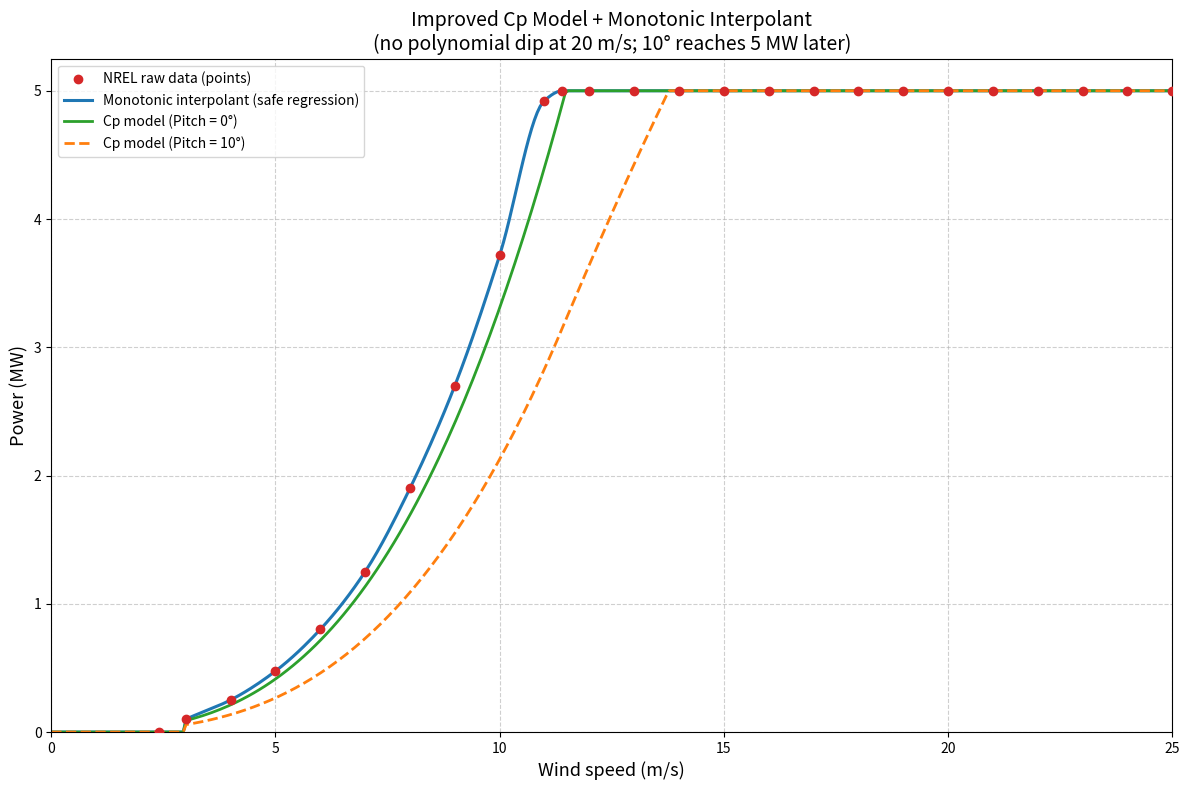

The script that saved this image: (Note: this script raises an exception after producing the figure.)
"""
Improved Cp model + monotonic interpolation (PCHIP fallback) + plotting.

Features:
- Uses a monotonic interpolant (PCHIP if available) on the NREL NREL 5MW power points
  to avoid polynomial oscillations (removes dips around 20 m/s).
- Implements an advanced Cp model:
    Cp(lambda, beta) = cp_max * gaussian(lambda; lambda_opt, sigma) * pitch_factor(beta) * loss_factors
  where cp_max is calibrated so Cp*area*0.5*rho*v^3 hits 5MW at rated for beta=0.
- Applies drivetrain + miscellaneous efficiency.
- Caps aerodynamic power at generator (5MW) and enforces cut-in/cut-out.
- Plots raw data, the monotonic interpolant ("regression"), Cp-based curves for beta=0° and beta=10°,
  and ensures the 10° curve reaches 5MW but at higher wind speed than 0°.
"""
import numpy as np
import matplotlib.pyplot as plt

# ------------------------
# Basic turbine/site params
# ------------------------
CUT_IN = 3.0           # m/s
RATED = 11.4           # m/s
CUT_OUT = 25.0         # m/s
GEN_LIMIT_W = 5_000_000.0  # W (5 MW)
RHO = 1.225            # kg/m^3 (air density)
BASE_BLADE_LENGTH = 61.5  # m (NREL rotor radius used as baseline)
A = np.pi * BASE_BLADE_LENGTH**2

# ------------------------
# NREL data (v [m/s], P [kW]) - same points you've used
# ------------------------
BASE_POWER_CURVE_DATA = np.array([
    (2.4, 0),
    (3, 100),
    (4, 250),
    (5, 475),
    (6, 800),
    (7, 1250),
    (8, 1900),
    (9, 2700),
    (10, 3717),
    (11, 4924),
    (11.4, 5000),
    (12, 5000),
    (13, 5000),
    (14, 5000),
    (15, 5000),
    (16, 5000),
    (17, 5000),
    (18, 5000),
    (19, 5000),
    (20, 5000),
    (21, 5000),
    (22, 5000),
    (23, 5000),
    (24, 5000),
    (25, 5000)
])
v_raw = BASE_POWER_CURVE_DATA[:, 0]
p_raw_kw = BASE_POWER_CURVE_DATA[:, 1]

# ------------------------
# Build monotonic interpolation of the raw data (safe "regression")
# Prefer PCHIP for smooth monotonic behaviour; fall back to linear interpolation
# ------------------------
use_pchip = False
interp_func = None
try:
    from scipy.interpolate import PchipInterpolator
    interp_func = PchipInterpolator(v_raw, p_raw_kw, extrapolate=False)
    use_pchip = True
    # will return kW
except Exception:
    # fallback: linear interpolation (monotonic between points)
    def interp_linear(vq):
        vq_arr = np.array(vq)
        # np.interp returns nan for out-of-bounds if left/right not provided -> we want 0 outside cut range
        vals = np.interp(vq_arr, v_raw, p_raw_kw, left=0.0, right=0.0)
        return vals
    interp_func = interp_linear
    use_pchip = False

# Helper: regression-style power function that returns Watts (monotonic)
def regression_power_w(v):
    """
    v: scalar or array
    returns: power in W (floats) from monotonic interpolant of the raw NREL data,
             clipped to [0, GEN_LIMIT] and zero outside cut-in/cut-out.
    """
    v_arr = np.array(v, copy=False)
    # evaluate interpolant (kW)
    if use_pchip:
        p_kw = interp_func(v_arr)
        # Pchip returns nan outside domain; set to 0 there
        p_kw = np.where(np.isnan(p_kw), 0.0, p_kw)
    else:
        p_kw = interp_func(v_arr)
    # clip negatives
    p_kw = np.where(p_kw < 0.0, 0.0, p_kw)
    # clip outside range to zero
    p_kw = np.where((v_arr < CUT_IN) | (v_arr > CUT_OUT), 0.0, p_kw)
    # convert to W
    p_w = p_kw * 1000.0
    p_w = np.where(p_w > GEN_LIMIT_W, GEN_LIMIT_W, p_w)
    return p_w

# ------------------------
# Advanced Cp model
# - Gaussian-like Cp dependence on TSR (smooth peaked curve)
# - Pitch reduces maximum Cp via a non-linear pitch factor (stronger than linear)
# - Global loss factors: tip/root/park losses / drivetrain efficiency
# - cp_max will be calibrated so beta=0° at rated gives generator-rated power (5 MW)
# ------------------------
# physics parameters for Cp shape (user-tunable)
lambda_opt = 8.0       # typical optimal tip-speed ratio for large blades
sigma_lambda = 3.0     # controls width of TSR peak (larger => broader)
pitch_k = 0.035        # pitch sensitivity constant (higher => stronger reduction with pitch)
drivetrain_eff = 0.95  # mechanical + electrical efficiency
aero_misc_loss = 0.98  # other aerodynamic multiplier (tip/root/wake losses)

def pitch_factor(beta_deg):
    """
    Non-linear pitch factor that reduces Cp as pitch increases.
    Uses a saturating function so large pitch angles never give negative Cp.
    """
    # Example: factor = 1 / (1 + k * beta^1.2)  (saturating)
    return 1.0 / (1.0 + pitch_k * (abs(beta_deg) ** 1.2))

def cp_profile(lambda_tsr, beta_deg, cp_max):
    """
    cp_profile: returns Cp (unitless) = cp_max * gaussian(lambda) * pitch_factor * aero_misc
    gaussian(lambda) = exp( -0.5 * ((lambda - lambda_opt) / sigma_lambda)^2 )
    multiplied by drivetrain/aero efficiency separately in final power computation.
    """
    tsr_term = np.exp(-0.5 * ((lambda_tsr - lambda_opt) / sigma_lambda)**2)
    pf = pitch_factor(beta_deg)
    cp = cp_max * tsr_term * pf * aero_misc_loss
    # enforce non-negative
    return max(0.0, cp)

# We'll calibrate cp_max so that for beta=0 and for the control policy below, P(rated) ≈ GEN_LIMIT_W
# Control policy for TSR/rotor speed:
# - below rated: assume variable-speed control holds lambda≈lambda_opt (so cp near cp_max),
# - above rated: rotor speed limited so lambda falls proportional to 1/v (lambda = lambda_opt * RATED / v).
def compute_cp_max_for_rating():
    """
    Determine cp_max such that for beta=0 and v=RATED the aerodynamic power
    (including drivetrain_eff) equals the generator limit (approx).
    Because below rated we assume lambda ~ lambda_opt,
    at rated speed if variable speed keeps lambda_opt, Cp at rated equals cp_max * tsr_term(=1).
    So P = 0.5 * rho * A * v^3 * cp_max * drivetrain_eff
    => cp_max = GEN_LIMIT_W / (0.5 * rho * A * RATED^3 * drivetrain_eff)
    """
    denom = 0.5 * RHO * A * (RATED ** 3) * drivetrain_eff
    cp_needed = GEN_LIMIT_W / denom
    # Ensure cp_needed not above Betz (0.593). If it is, clip and accept slight mismatch.
    cp_needed = min(cp_needed, 0.59)
    return cp_needed

cp_max_calibrated = compute_cp_max_for_rating()

# ------------------------
# Power from Cp model (returns W)
# ------------------------
def power_from_cp_model(v, beta_deg):
    """
    Computes aerodynamic power (W) for wind speed v and pitch beta_deg using the cp_profile.
    Uses the control policy: lambda= lambda_opt for v<=RATED, lambda decreases for v>RATED.
    Caps at generator limit and enforces cut-in/out.
    """
    if v < CUT_IN or v > CUT_OUT:
        return 0.0
    # tip-speed ratio:
    if v <= RATED:
        lambda_tsr = lambda_opt
    else:
        lambda_tsr = lambda_opt * (RATED / v)
    cp = cp_profile(lambda_tsr, beta_deg, cp_max_calibrated)
    P_aero = 0.5 * RHO * A * v**3 * cp
    # apply drivetrain / electrical efficiency
    P_elec = P_aero * drivetrain_eff
    # cap at generator limit
    if P_elec > GEN_LIMIT_W:
        P_elec = GEN_LIMIT_W
    return P_elec

# ------------------------
# Plot: monotonic interpolant (regression) and Cp curves for 0° and 10°.
# Also show that no dip appears and the 10° reaches 5MW later.
# ------------------------
if __name__ == "__main__":
    # wind axis
    v_plot = np.linspace(0.0, 25.0, 400)

    # regression curve (monotonic interpolant) in MW
    P_reg_w = regression_power_w(v_plot)
    P_reg_mw = P_reg_w / 1e6

    # Cp-based curves
    P_cp_0 = np.array([power_from_cp_model(v, 0.0) for v in v_plot]) / 1e6
    P_cp_10 = np.array([power_from_cp_model(v, 10.0) for v in v_plot]) / 1e6

    # Raw data points in MW
    p_raw_mw = p_raw_kw / 1000.0

    plt.figure(figsize=(12, 8))
    plt.scatter(v_raw, p_raw_mw, color='tab:red', label='NREL raw data (points)', zorder=6)
    plt.plot(v_plot, P_reg_mw, color='tab:blue', lw=2.2, label='Monotonic interpolant (safe regression)')
    plt.plot(v_plot, P_cp_0, color='tab:green', lw=2.0, label='Cp model (Pitch = 0°)')
    plt.plot(v_plot, P_cp_10, color='tab:orange', lw=2.0, linestyle='--', label='Cp model (Pitch = 10°)')

    plt.xlabel('Wind speed (m/s)', fontsize=13)
    plt.ylabel('Power (MW)', fontsize=13)
    plt.title('Improved Cp Model + Monotonic Interpolant\n(no polynomial dip at 20 m/s; 10° reaches 5 MW later)', fontsize=14)
    plt.grid(True, linestyle='--', alpha=0.6)
    plt.xlim(0, 25)
    plt.ylim(bottom=0)
    plt.legend(loc='best')
    plt.tight_layout()
    plt.savefig("improved_cp_monotonic_plot.png")
    plt.show()

    # Diagnostics: show wind speed where curves hit 5 MW
    def speed_to_reach_5mw(p_array, v_array):
        # find first v where p >= 5 MW
        idx = np.where(p_array >= 5.0)[0]
        return float(v_array[idx[0]]) if idx.size > 0 else None

    v_0_hit = speed_to_reach_5mw(P_cp_0, v_plot)
    v_10_hit = speed_to_reach_5mw(P_cp_10, v_plot)
    print(f"cp_max calibrated = {cp_max_calibrated:.4f}")
    print(f"Pitch 0° reaches 5 MW at v = {v_0_hit} m/s (should be ~{RATED} m/s).")
    print(f"Pitch10° reaches 5 MW at v = {v_10_hit} m/s (should be > {RATED} m/s).")

    # Print sample values around 11-20 m/s to show no dip
    print("\nSample outputs (v, regression_MW, Cp0_MW, Cp10_MW):")
    for v_sample in [10.0, 11.4, 14.0, 16.0, 18.0, 20.0]:
        print(f" v={v_sample:5.1f} : reg={regression_power_w(v_sample)/1e6:6.3f} MW,"
              f" cp0={power_from_cp_model(v_sample,0)/1e6:6.3f} MW,"
              f" cp10={power_from_cp_model(v_sample,10)/1e6:6.3f} MW")
